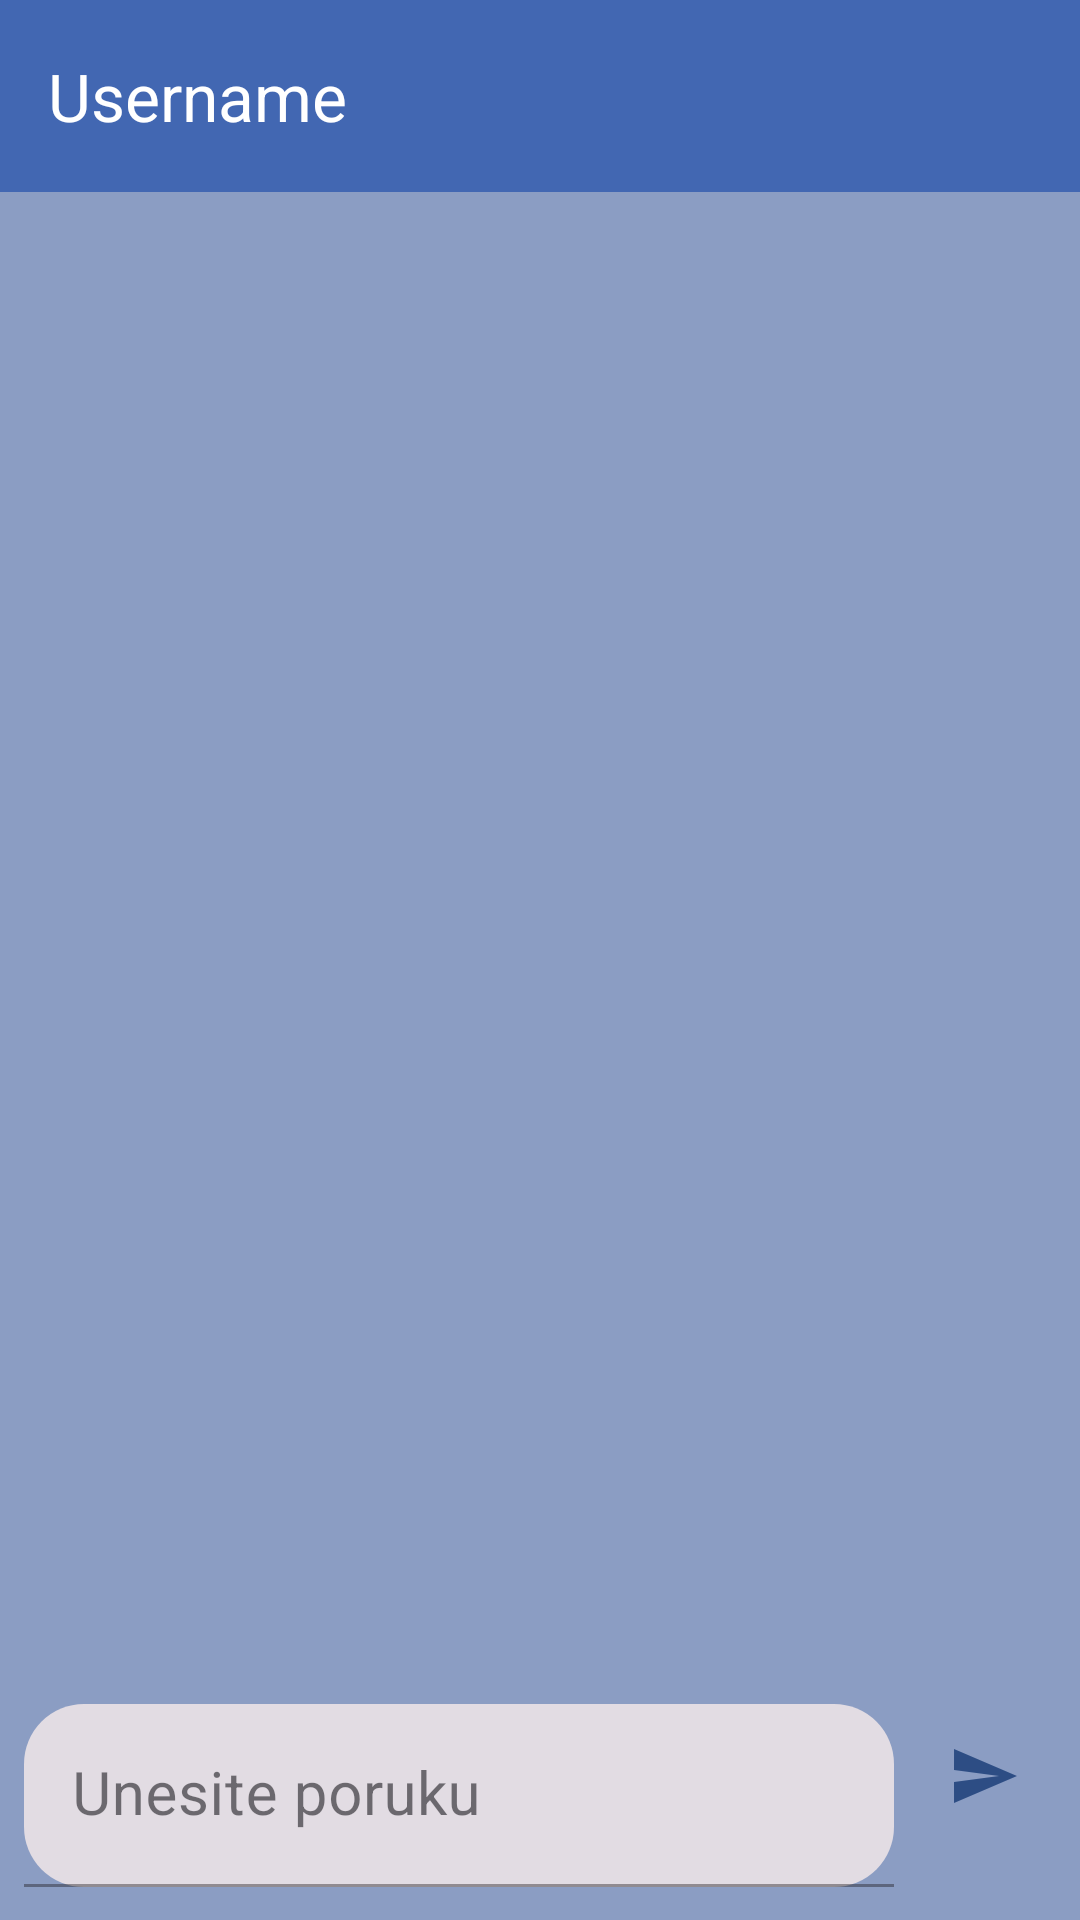

Layout XML and referenced resources for this Android screen:
<!-- AndroidManifest.xml: application theme Theme.Maturski -->
<!-- res/layout/activity_chat.xml -->
<?xml version="1.0" encoding="utf-8"?>
<RelativeLayout xmlns:android="http://schemas.android.com/apk/res/android"
    xmlns:app="http://schemas.android.com/apk/res-auto"
    xmlns:tools="http://schemas.android.com/tools"
    android:id="@+id/main"
    android:layout_width="match_parent"
    android:layout_height="match_parent"
    android:background="@color/facebook_siva"
    tools:context=".Chat">
    <com.google.android.material.appbar.MaterialToolbar
        android:layout_width="match_parent"
        android:layout_height="wrap_content"
        app:title="Username"
        android:id="@+id/toolbarChat"
        android:onClick="Nazad"
        android:background="@color/plava"
        app:navigationIcon="@drawable/nazad"
        app:titleTextColor="@color/white"/>

    <androidx.recyclerview.widget.RecyclerView
        android:id="@+id/listaPoruka"
        android:layout_width="match_parent"
        android:layout_height="match_parent"
        android:layout_below="@+id/toolbarChat"
        android:layout_above="@+id/slanjePoruka"/>

    <LinearLayout
        android:orientation="horizontal"
        android:id="@+id/slanjePoruka"
        android:layout_width="match_parent"
        android:layout_height="80dp"
        android:weightSum="5"
        android:layout_alignParentBottom="true"
        android:padding="5dp">
        
        <com.google.android.material.textfield.TextInputLayout
            android:layout_width="0dp"
            android:layout_height="wrap_content"
            android:layout_weight="5"
            style="@style/Widget.MaterialComponents.TextInputLayout.FilledBox"
            android:layout_margin="3dp"
            app:boxCornerRadiusBottomEnd="20dp"
            app:boxCornerRadiusBottomStart="20dp"
            app:boxCornerRadiusTopEnd="20dp"
            app:boxCornerRadiusTopStart="20dp">
            <com.google.android.material.textfield.TextInputEditText
                android:layout_width="match_parent"
                android:layout_height="match_parent"
                android:textColor="@color/plava"
                android:inputType="text"
                android:layout_weight="0"
                android:id="@+id/tekstPoruke"
                android:hint="@string/unesite"
                android:textSize="20dp"/>
        </com.google.android.material.textfield.TextInputLayout>

        <ImageView
            android:layout_margin="2dp"
            android:id="@+id/proslediDugme"
            android:onClick="posaljiPoruku"
            android:scaleType="center"
            android:layout_width="50dp"
            android:layout_height="50dp"
            android:src="@drawable/prosledi"/>

    </LinearLayout>
</RelativeLayout>
<!-- resources referenced by this layout -->
<resources>
  <color name="facebook_siva">#8b9dc3</color>
  <color name="plava">#4267B2</color>
  <color name="white">#FFFFFFFF</color>
  <!-- drawable prosledi (drawable) -->
  <vector xmlns:android="http://schemas.android.com/apk/res/android" android:autoMirrored="true" android:height="24dp" android:tint="#2D4D84" android:viewportHeight="24" android:viewportWidth="24" android:width="24dp">
        
      <path android:fillColor="@android:color/white" android:pathData="M2.01,21L23,12 2.01,3 2,10l15,2 -15,2z"/>
      
  </vector>
  <string name="unesite">Unesite poruku</string>
  <style name="Theme.Maturski" parent="Theme.Material3.DayNight.NoActionBar">
          <item name="colorPrimary">@color/white</item>
          <item name="colorPrimaryDark">@color/plava</item>
          <item name="colorAccent">@color/plava</item>
      </style>
</resources>
